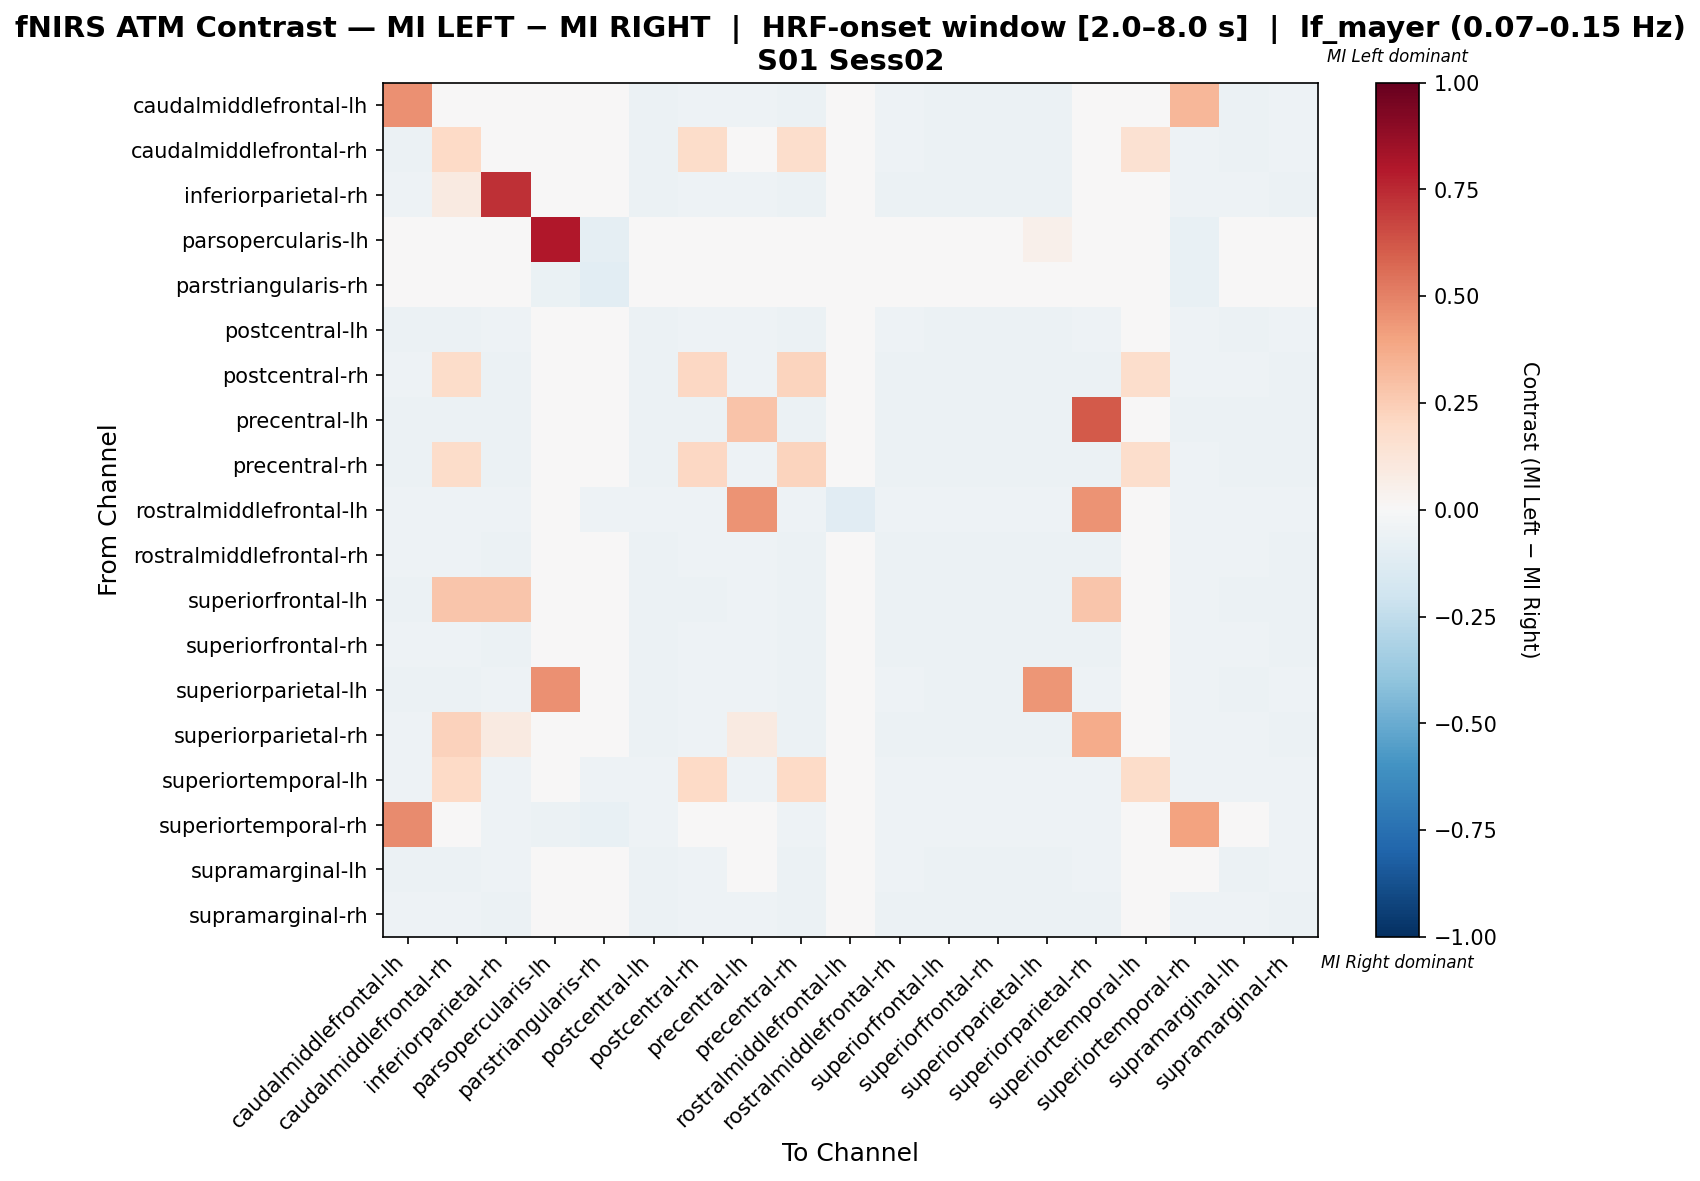

Values plotted in this chart, from the file beside it:
, caudalmiddlefrontal-lh, caudalmiddlefrontal-rh, inferiorparietal-rh, parsopercularis-lh, parstriangularis-rh, postcentral-lh, postcentral-rh, precentral-lh, precentral-rh, rostralmiddlefrontal-lh, rostralmiddlefrontal-rh, superiorfrontal-lh, superiorfrontal-rh, superiorparietal-lh, superiorparietal-rh, superiortemporal-lh, superiortemporal-rh, supramarginal-lh, supramarginal-rh
caudalmiddlefrontal-lh, 0.4609, -0.0219, -0.01893, -0.04154, -0.04748, -0.05935, -0.05341, -0.05045, -0.05935, -0.03858, -0.05341, -0.05935, -0.05638, -0.05935, -0.01893, -0.04154, 0.3289, -0.05638, -0.05341
caudalmiddlefrontal-rh, -0.05638, 0.1989, -0.03214, -0.04154, -0.04748, -0.05935, 0.1806, -0.02917, 0.1747, -0.03858, -0.05341, -0.05935, -0.05638, -0.05935, -0.01086, 0.1499, -0.05045, -0.05638, -0.05341
inferiorparietal-rh, -0.05351, 0.08935, 0.7289, -0.03679, -0.04682, -0.05686, -0.05351, -0.05017, -0.05686, -0.04348, -0.05686, -0.05686, -0.05686, -0.05686, 0.01457, -0.04348, -0.05351, -0.05351, -0.05686
parsopercularis-lh, -0.0495, -0.0495, -0.0429, 0.8008, -0.09241, -0.0495, -0.0462, -0.0462, -0.0495, -0.0396, -0.0429, -0.0495, -0.0462, 0.05394, -0.0429, -0.0429, -0.07261, -0.0495, -0.0429
parstriangularis-rh, -0.04762, -0.04762, -0.04762, -0.06845, -0.1042, -0.04762, -0.04762, -0.04762, -0.04762, -0.04464, -0.04762, -0.04762, -0.04762, -0.04762, -0.04762, -0.04167, -0.0744, -0.04762, -0.04762
postcentral-lh, -0.05638, -0.05638, -0.05341, -0.04154, -0.04748, -0.05935, -0.05341, -0.05045, -0.05935, -0.03858, -0.05341, -0.05935, -0.05638, -0.05935, -0.05341, -0.04154, -0.05045, -0.05638, -0.05341
postcentral-rh, -0.05363, 0.1855, -0.05678, -0.03785, -0.04732, -0.05678, 0.2072, -0.05047, 0.2258, -0.04101, -0.05678, -0.05678, -0.05678, -0.05678, -0.05678, 0.1732, -0.05363, -0.05363, -0.05678
precentral-lh, -0.05519, -0.05519, -0.05519, -0.03896, -0.0487, -0.05519, -0.05519, 0.2814, -0.05519, -0.04221, -0.05519, -0.05519, -0.05519, -0.05519, 0.6115, -0.04545, -0.05519, -0.05519, -0.05519
precentral-rh, -0.05471, 0.1844, -0.05471, -0.03951, -0.04863, -0.05775, 0.2062, -0.05167, 0.2249, -0.03951, -0.05471, -0.05775, -0.05775, -0.05775, -0.05471, 0.1748, -0.05167, -0.05471, -0.05471
rostralmiddlefrontal-lh, -0.05019, -0.05019, -0.05019, -0.03861, -0.05019, -0.05019, -0.05019, 0.4498, -0.05019, -0.112, -0.05019, -0.05019, -0.05019, -0.05019, 0.4498, -0.04633, -0.05019, -0.05019, -0.05019
rostralmiddlefrontal-rh, -0.05351, -0.05351, -0.05686, -0.03679, -0.04682, -0.05686, -0.05351, -0.05017, -0.05686, -0.04348, -0.05686, -0.05686, -0.05686, -0.05686, -0.05686, -0.04348, -0.05351, -0.05351, -0.05686
superiorfrontal-lh, -0.05471, 0.2786, 0.2786, -0.03951, -0.04863, -0.05775, -0.05471, -0.05167, -0.05775, -0.03951, -0.05471, -0.05775, -0.05775, -0.05775, 0.2786, -0.04255, -0.05167, -0.05471, -0.05471
superiorfrontal-rh, -0.05363, -0.05363, -0.05678, -0.03785, -0.04732, -0.05678, -0.05363, -0.05047, -0.05678, -0.04101, -0.05678, -0.05678, -0.05678, -0.05678, -0.05678, -0.04416, -0.05363, -0.05363, -0.05678
superiorparietal-lh, -0.05638, -0.05638, -0.05341, 0.4585, -0.04748, -0.05935, -0.05341, -0.05045, -0.05935, -0.03858, -0.05341, -0.05935, -0.05638, 0.4407, -0.05341, -0.04154, -0.05045, -0.05638, -0.05341
superiorparietal-rh, -0.05351, 0.2322, 0.086, -0.03679, -0.04682, -0.05686, -0.05351, 0.09269, -0.05686, -0.04348, -0.05686, -0.05686, -0.05686, -0.05686, 0.3717, -0.04348, -0.05351, -0.05351, -0.05686
superiortemporal-lh, -0.05364, 0.2022, -0.05364, -0.04215, -0.05364, -0.05364, 0.2022, -0.05364, 0.2022, -0.04981, -0.05364, -0.05364, -0.05364, -0.05364, -0.05364, 0.1827, -0.05364, -0.05364, -0.05364
superiortemporal-rh, 0.4744, -0.04938, -0.05247, -0.05864, -0.07099, -0.05247, -0.04938, -0.0463, -0.05247, -0.04012, -0.05247, -0.05247, -0.05247, -0.05247, -0.05247, -0.04012, 0.4021, -0.04938, -0.05247
supramarginal-lh, -0.05831, -0.05831, -0.05248, -0.04373, -0.04665, -0.06122, -0.05248, -0.04956, -0.05831, -0.0379, -0.05248, -0.05831, -0.05539, -0.06122, -0.05248, -0.04082, -0.04956, -0.05831, -0.05248
supramarginal-rh, -0.05351, -0.05351, -0.05686, -0.03679, -0.04682, -0.05686, -0.05351, -0.05017, -0.05686, -0.04348, -0.05686, -0.05686, -0.05686, -0.05686, -0.05686, -0.04348, -0.05351, -0.05351, -0.05686
